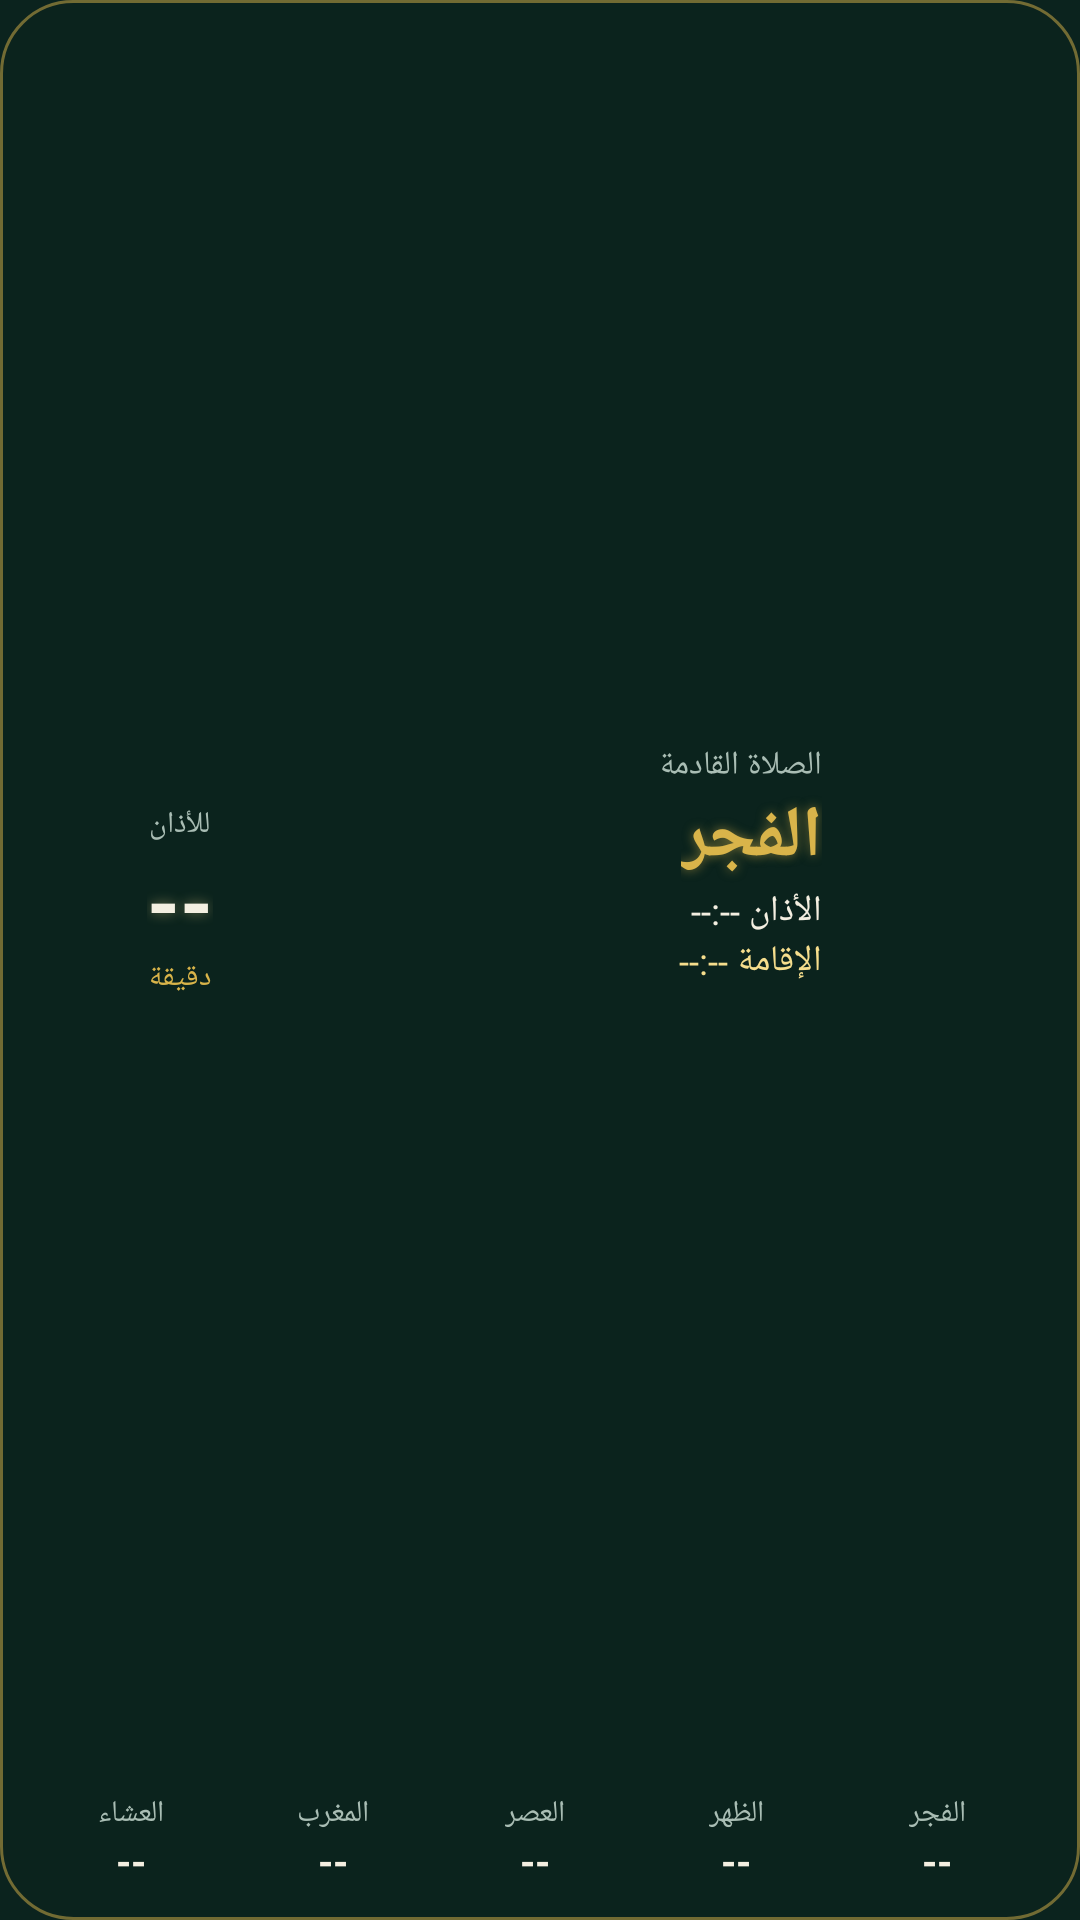

Android layout source for this screen:
<!-- AndroidManifest.xml: application theme AppTheme -->
<!-- res/layout/widget_prayer.xml -->
<?xml version="1.0" encoding="utf-8"?>
<FrameLayout xmlns:android="http://schemas.android.com/apk/res/android"
    android:id="@+id/w_root"
    android:layout_width="match_parent"
    android:layout_height="match_parent">

    
    <ImageView
        android:id="@+id/w_bg"
        android:layout_width="match_parent"
        android:layout_height="match_parent"
        android:background="@drawable/widget_bg"
        android:scaleType="fitXY" />

    <LinearLayout
        android:layout_width="match_parent"
        android:layout_height="match_parent"
        android:layoutDirection="rtl"
        android:orientation="vertical"
        android:paddingStart="14dp"
        android:paddingTop="10dp"
        android:paddingEnd="10dp"
        android:paddingBottom="8dp">

        <LinearLayout
            android:layout_width="match_parent"
            android:layout_height="0dp"
            android:layout_weight="1"
            android:gravity="center_vertical"
            android:orientation="horizontal">

            
            <ImageView
                android:id="@+id/w_figure"
                android:layout_width="64dp"
                android:layout_height="64dp"
                android:scaleType="fitCenter" />

            <LinearLayout
                android:layout_width="0dp"
                android:layout_height="wrap_content"
                android:layout_marginStart="8dp"
                android:layout_weight="1"
                android:orientation="vertical">

                <TextView
                    android:id="@+id/w_label"
                    android:layout_width="wrap_content"
                    android:layout_height="wrap_content"
                    android:text="الصلاة القادمة"
                    android:textColor="#FFA9BDB4"
                    android:textSize="11sp" />

                <TextView
                    android:id="@+id/w_next_name"
                    android:layout_width="wrap_content"
                    android:layout_height="wrap_content"
                    android:shadowColor="#88D9B44A"
                    android:shadowRadius="8"
                    android:text="الفجر"
                    android:textColor="#FFD9B44A"
                    android:textSize="24sp"
                    android:textStyle="bold" />

                <TextView
                    android:id="@+id/w_next_time"
                    android:layout_width="wrap_content"
                    android:layout_height="wrap_content"
                    android:text="الأذان --:--"
                    android:textColor="#FFF4EFE1"
                    android:textSize="12sp" />

                <TextView
                    android:id="@+id/w_iqama"
                    android:layout_width="wrap_content"
                    android:layout_height="wrap_content"
                    android:text="الإقامة --:--"
                    android:textColor="#FFF6DE8D"
                    android:textSize="12sp" />

                <LinearLayout
                    android:layout_width="wrap_content"
                    android:layout_height="wrap_content"
                    android:layout_marginTop="2dp"
                    android:gravity="center_vertical"
                    android:orientation="horizontal">

                    <ImageView
                        android:id="@+id/w_moon_img"
                        android:layout_width="22dp"
                        android:layout_height="22dp"
                        android:scaleType="fitCenter" />

                    <TextView
                        android:id="@+id/w_moon"
                        android:layout_width="wrap_content"
                        android:layout_height="wrap_content"
                        android:layout_marginStart="3dp"
                        android:textColor="#FFA9BDB4"
                        android:textSize="10sp" />
                </LinearLayout>
            </LinearLayout>

            
            <FrameLayout
                android:layout_width="100dp"
                android:layout_height="100dp">

                <ImageView
                    android:id="@+id/w_ring"
                    android:layout_width="match_parent"
                    android:layout_height="match_parent"
                    android:scaleType="fitCenter" />

                <LinearLayout
                    android:layout_width="wrap_content"
                    android:layout_height="wrap_content"
                    android:layout_gravity="center"
                    android:gravity="center"
                    android:orientation="vertical">

                    <TextView
                        android:id="@+id/w_ring_caption"
                        android:layout_width="wrap_content"
                        android:layout_height="wrap_content"
                        android:text="للأذان"
                        android:textColor="#FFA9BDB4"
                        android:textSize="10sp" />

                    <TextView
                        android:id="@+id/w_countdown"
                        android:layout_width="wrap_content"
                        android:layout_height="wrap_content"
                        android:shadowColor="#66F6DE8D"
                        android:shadowRadius="10"
                        android:text="--"
                        android:textColor="#FFF4EFE1"
                        android:textSize="28sp"
                        android:textStyle="bold" />

                    <TextView
                        android:id="@+id/w_unit"
                        android:layout_width="wrap_content"
                        android:layout_height="wrap_content"
                        android:text="دقيقة"
                        android:textColor="#FFD9B44A"
                        android:textSize="10sp" />
                </LinearLayout>
            </FrameLayout>
        </LinearLayout>

        
        <LinearLayout
            android:layout_width="match_parent"
            android:layout_height="wrap_content"
            android:layout_marginTop="4dp"
            android:orientation="horizontal">

            <LinearLayout android:id="@+id/w_c0" android:layout_width="0dp" android:layout_height="wrap_content" android:layout_weight="1" android:gravity="center" android:orientation="vertical" android:paddingTop="3dp" android:paddingBottom="3dp">
                <TextView android:id="@+id/w_n0" android:layout_width="wrap_content" android:layout_height="wrap_content" android:text="الفجر" android:textColor="#FFA9BDB4" android:textSize="10sp" />
                <TextView android:id="@+id/w_t0" android:layout_width="wrap_content" android:layout_height="wrap_content" android:text="--" android:textColor="#FFF4EFE1" android:textSize="13sp" android:textStyle="bold" />
            </LinearLayout>
            <LinearLayout android:id="@+id/w_c1" android:layout_width="0dp" android:layout_height="wrap_content" android:layout_weight="1" android:gravity="center" android:orientation="vertical" android:paddingTop="3dp" android:paddingBottom="3dp">
                <TextView android:id="@+id/w_n1" android:layout_width="wrap_content" android:layout_height="wrap_content" android:text="الظهر" android:textColor="#FFA9BDB4" android:textSize="10sp" />
                <TextView android:id="@+id/w_t1" android:layout_width="wrap_content" android:layout_height="wrap_content" android:text="--" android:textColor="#FFF4EFE1" android:textSize="13sp" android:textStyle="bold" />
            </LinearLayout>
            <LinearLayout android:id="@+id/w_c2" android:layout_width="0dp" android:layout_height="wrap_content" android:layout_weight="1" android:gravity="center" android:orientation="vertical" android:paddingTop="3dp" android:paddingBottom="3dp">
                <TextView android:id="@+id/w_n2" android:layout_width="wrap_content" android:layout_height="wrap_content" android:text="العصر" android:textColor="#FFA9BDB4" android:textSize="10sp" />
                <TextView android:id="@+id/w_t2" android:layout_width="wrap_content" android:layout_height="wrap_content" android:text="--" android:textColor="#FFF4EFE1" android:textSize="13sp" android:textStyle="bold" />
            </LinearLayout>
            <LinearLayout android:id="@+id/w_c3" android:layout_width="0dp" android:layout_height="wrap_content" android:layout_weight="1" android:gravity="center" android:orientation="vertical" android:paddingTop="3dp" android:paddingBottom="3dp">
                <TextView android:id="@+id/w_n3" android:layout_width="wrap_content" android:layout_height="wrap_content" android:text="المغرب" android:textColor="#FFA9BDB4" android:textSize="10sp" />
                <TextView android:id="@+id/w_t3" android:layout_width="wrap_content" android:layout_height="wrap_content" android:text="--" android:textColor="#FFF4EFE1" android:textSize="13sp" android:textStyle="bold" />
            </LinearLayout>
            <LinearLayout android:id="@+id/w_c4" android:layout_width="0dp" android:layout_height="wrap_content" android:layout_weight="1" android:gravity="center" android:orientation="vertical" android:paddingTop="3dp" android:paddingBottom="3dp">
                <TextView android:id="@+id/w_n4" android:layout_width="wrap_content" android:layout_height="wrap_content" android:text="العشاء" android:textColor="#FFA9BDB4" android:textSize="10sp" />
                <TextView android:id="@+id/w_t4" android:layout_width="wrap_content" android:layout_height="wrap_content" android:text="--" android:textColor="#FFF4EFE1" android:textSize="13sp" android:textStyle="bold" />
            </LinearLayout>
        </LinearLayout>
    </LinearLayout>
</FrameLayout>
<!-- resources referenced by this layout -->
<resources>
  <!-- drawable widget_bg (drawable) -->
  <?xml version="1.0" encoding="utf-8"?>
  <shape xmlns:android="http://schemas.android.com/apk/res/android" android:shape="rectangle">
      <solid android:color="#EB0B231E" />
      <corners android:radius="24dp" />
      <stroke android:width="1dp" android:color="#80D9B44A" />
  </shape>
  <style name="AppTheme" parent="@android:style/Theme.Material.NoActionBar">
          <item name="android:windowBackground">@color/bg</item>
          <item name="android:statusBarColor">@color/bg</item>
          <item name="android:navigationBarColor">@color/bg</item>
          <item name="android:colorAccent">@color/gold</item>
          <item name="android:colorPrimary">@color/card</item>
      </style>
  <color name="bg">#FF0B231E</color>
  <color name="gold">#FFD9B44A</color>
  <color name="card">#FF143A31</color>
</resources>
